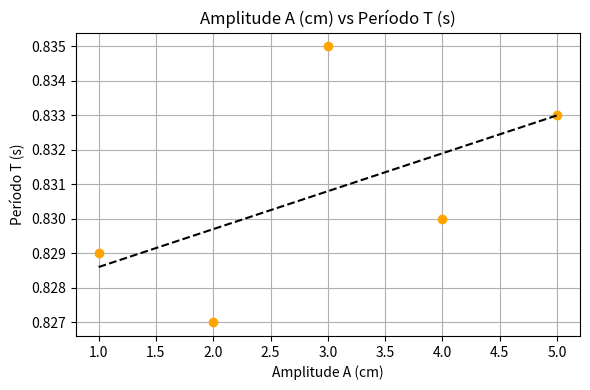
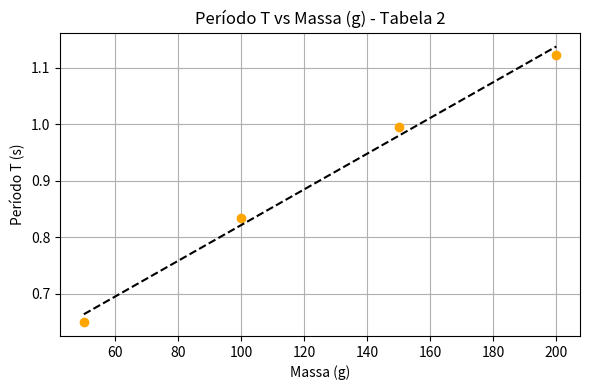
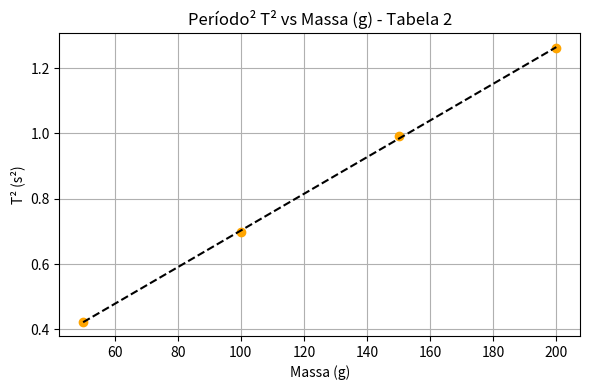

These figures' Python source, in order:
import matplotlib.pyplot as plt
import numpy as np

# === QUESTÃO 2 ===
# Gráfico de A x T (Amplitude vs Período)
A_cm = np.array([1, 2, 3, 4, 5])
T1 = np.array([0.829, 0.827, 0.835, 0.830, 0.833])

plt.figure(figsize=(6, 4))
plt.plot(A_cm, T1, 'o', color='orange')
coef_amp = np.polyfit(A_cm, T1, 1)
plt.plot(A_cm, np.polyval(coef_amp, A_cm), 'k--')
plt.title("Amplitude A (cm) vs Período T (s)")
plt.xlabel("Amplitude A (cm)")
plt.ylabel("Período T (s)")
plt.grid(True)
plt.tight_layout()
plt.show()

# === QUESTÃO 3 ===
# Gráfico de T x m (massa vs período) - Tabela 2
massa_g_2 = np.array([50, 100, 150, 200])
T2 = np.array([0.650, 0.835, 0.996, 1.123])

plt.figure(figsize=(6, 4))
plt.plot(massa_g_2, T2, 'o', color='orange')
coef_T2 = np.polyfit(massa_g_2, T2, 1)
plt.plot(massa_g_2, np.polyval(coef_T2, massa_g_2), 'k--')
plt.title("Período T vs Massa (g) - Tabela 2")
plt.xlabel("Massa (g)")
plt.ylabel("Período T (s)")
plt.grid(True)
plt.tight_layout()
plt.show()

# === QUESTÃO 4 ===
# Gráfico de T² x m (massa vs período ao quadrado) - Tabela 2
T2_squared = T2**2

plt.figure(figsize=(6, 4))
plt.plot(massa_g_2, T2_squared, 'o', color='orange')
coef_T2sq = np.polyfit(massa_g_2, T2_squared, 1)
plt.plot(massa_g_2, np.polyval(coef_T2sq, massa_g_2), 'k--')
plt.title("Período² T² vs Massa (g) - Tabela 2")
plt.xlabel("Massa (g)")
plt.ylabel("T² (s²)")
plt.grid(True)
plt.tight_layout()
plt.show()
